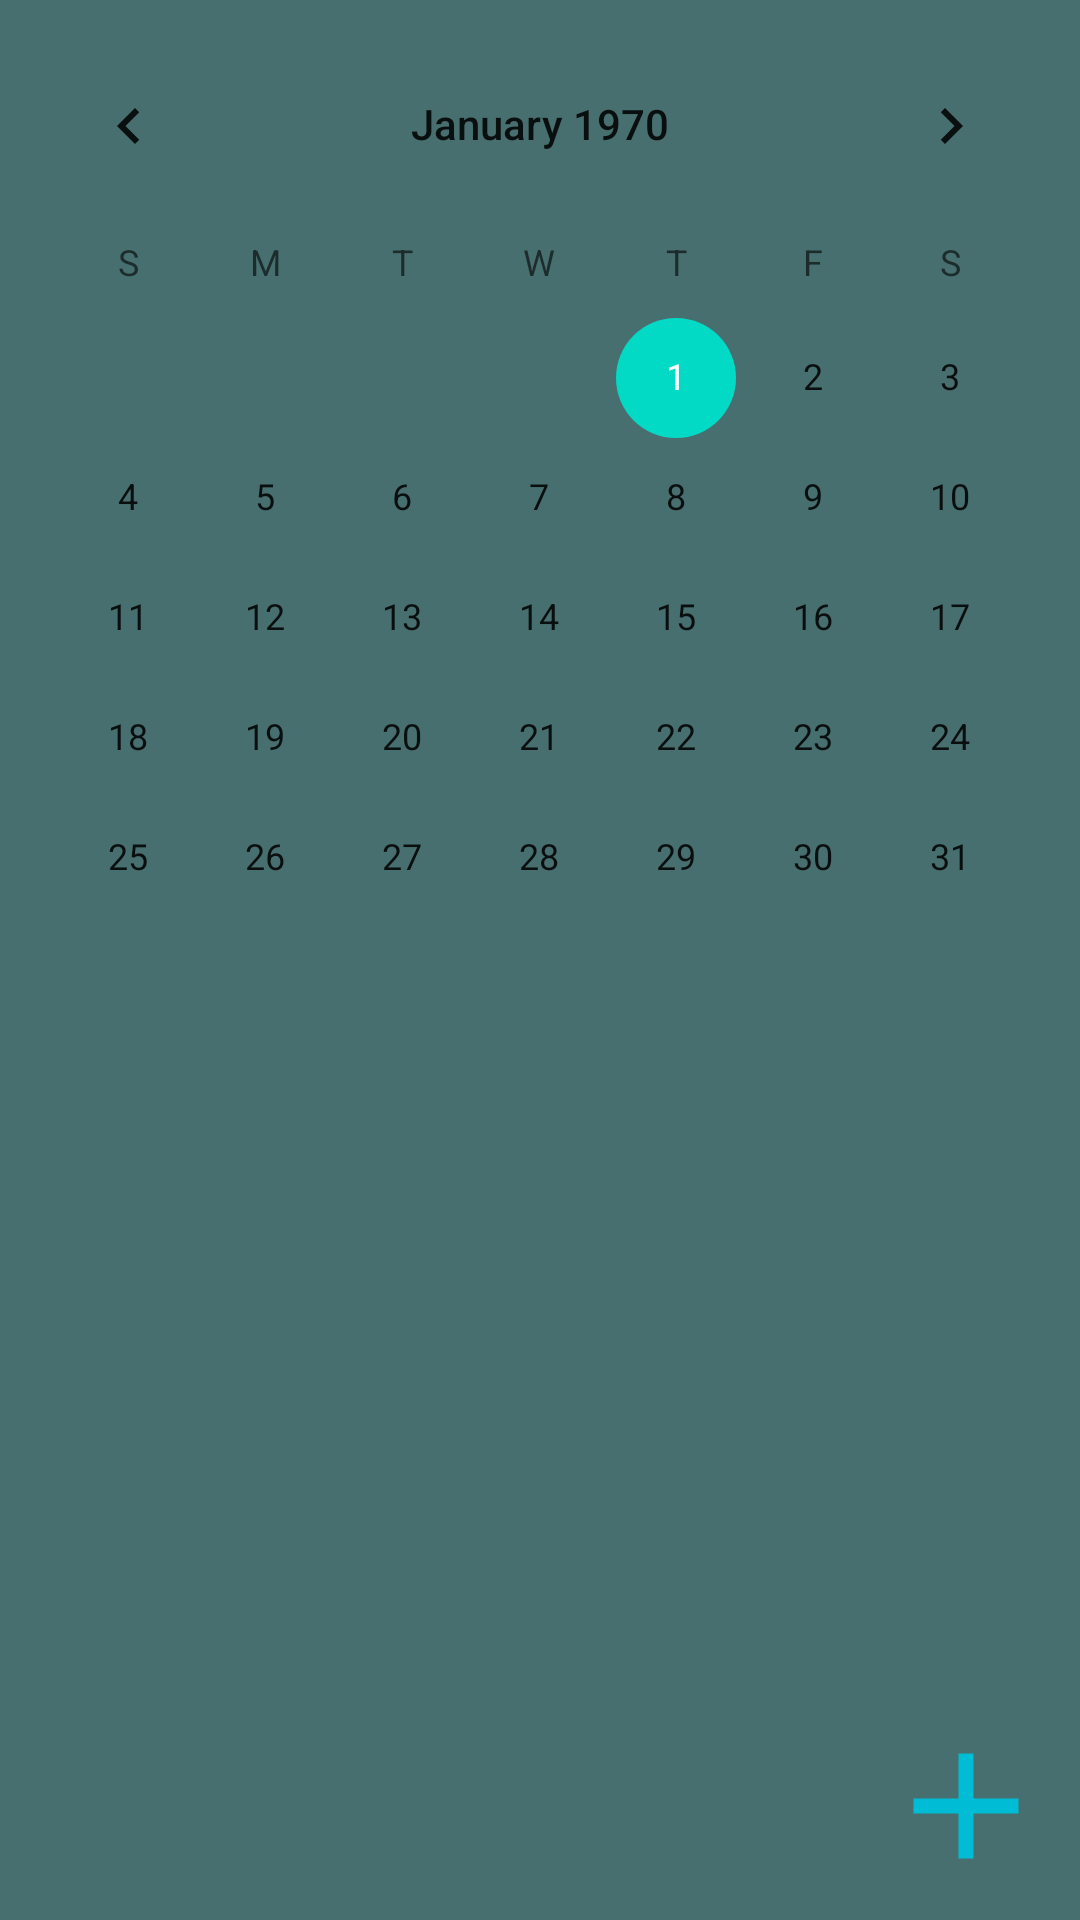

The Android layout XML behind this screen, and the referenced resources:
<!-- AndroidManifest.xml: application theme Theme.DailyPlanner -->
<!-- res/layout/screen_main.xml -->
<?xml version="1.0" encoding="utf-8"?>
<androidx.constraintlayout.widget.ConstraintLayout xmlns:android="http://schemas.android.com/apk/res/android"
    xmlns:app="http://schemas.android.com/apk/res-auto"
    xmlns:tools="http://schemas.android.com/tools"
    android:id="@+id/main"
    android:layout_width="match_parent"
    android:layout_height="match_parent"
    android:background="@color/Background"
    tools:context=".presentation.screens.calendar.MainFragment">

    <CalendarView
        android:id="@+id/calendar"
        android:layout_width="0dp"
        android:layout_height="wrap_content"
        android:layout_marginTop="8dp"
        app:layout_constraintEnd_toEndOf="parent"
        app:layout_constraintStart_toStartOf="parent"
        app:layout_constraintTop_toTopOf="parent" />

    <androidx.recyclerview.widget.RecyclerView
        android:id="@+id/rc_description"
        android:layout_width="match_parent"
        android:layout_height="0dp"
        app:layoutManager="androidx.recyclerview.widget.LinearLayoutManager"
        app:layout_constraintBottom_toBottomOf="parent"
        app:layout_constraintEnd_toEndOf="parent"
        app:layout_constraintStart_toStartOf="parent"
        app:layout_constraintTop_toBottomOf="@+id/calendar"
        tools:listitem="@layout/task_day" />

    <ImageButton
        android:id="@+id/button"
        android:layout_width="wrap_content"
        android:layout_height="wrap_content"
        android:layout_marginEnd="8dp"
        android:layout_marginBottom="8dp"
        android:background="@drawable/btn_add_shape"
        android:contentDescription="@string/add_task_btn_main_text"
        android:src="@drawable/ic_baseline_add_24"
        app:layout_constraintBottom_toBottomOf="parent"
        app:layout_constraintEnd_toEndOf="parent" />
</androidx.constraintlayout.widget.ConstraintLayout>
<!-- res/layout/task_day.xml (included above) -->
<?xml version="1.0" encoding="utf-8"?>
<androidx.constraintlayout.widget.ConstraintLayout xmlns:android="http://schemas.android.com/apk/res/android"
    xmlns:app="http://schemas.android.com/apk/res-auto"
    xmlns:tools="http://schemas.android.com/tools"
    android:layout_width="match_parent"
    android:layout_height="wrap_content">

    <View
        android:id="@+id/top_line"
        android:layout_width="match_parent"
        android:layout_height="1dp"
        android:layout_alignParentTop="true"
        android:background="@color/primary"
        app:layout_constraintTop_toTopOf="parent" />

    <View
        android:id="@+id/bottom_line"
        android:layout_width="match_parent"
        android:layout_height="1dp"
        android:layout_alignParentTop="true"
        android:background="@color/primary"
        app:layout_constraintBottom_toBottomOf="@+id/task_description"
        app:layout_constraintEnd_toEndOf="parent"
        app:layout_constraintStart_toStartOf="parent" />

    <TextView
        android:id="@+id/time"
        android:layout_width="wrap_content"
        android:layout_height="wrap_content"
        android:layout_marginStart="8dp"
        android:layout_marginTop="8dp"
        android:text="@string/time_rc_for_debug"
        app:layout_constraintStart_toStartOf="parent"
        app:layout_constraintTop_toTopOf="parent" />

    <androidx.recyclerview.widget.RecyclerView
        android:id="@+id/task_description"
        android:layout_width="0dp"
        android:layout_height="wrap_content"
        android:layout_marginStart="8dp"
        android:layout_marginTop="8dp"
        android:layout_marginEnd="8dp"
        android:layout_marginBottom="5dp"
        app:layoutManager="androidx.recyclerview.widget.LinearLayoutManager"
        app:layout_constraintBottom_toBottomOf="@id/bottom_line"
        app:layout_constraintEnd_toEndOf="parent"
        app:layout_constraintStart_toStartOf="parent"
        app:layout_constraintTop_toBottomOf="@+id/time" />
</androidx.constraintlayout.widget.ConstraintLayout>
<!-- resources referenced by this layout -->
<resources>
  <color name="Background">#486F6F</color>
  <color name="primary">#00BCD4</color>
  <!-- drawable ic_baseline_add_24 (drawable) -->
  <vector xmlns:android="http://schemas.android.com/apk/res/android"
      android:width="60dp"
      android:height="60dp"
      android:tint="@color/primary"
      android:viewportWidth="24"
      android:viewportHeight="24">
      <path
          android:fillColor="@android:color/white"
          android:pathData="M19,13h-6v6h-2v-6H5v-2h6V5h2v6h6v2z" />
  </vector>
  <string name="add_task_btn_main_text">add task</string>
  <string name="time_rc_for_debug">00:00</string>
  <style name="Theme.DailyPlanner" parent="Theme.MaterialComponents.DayNight.DarkActionBar">
  
      </style>
</resources>
